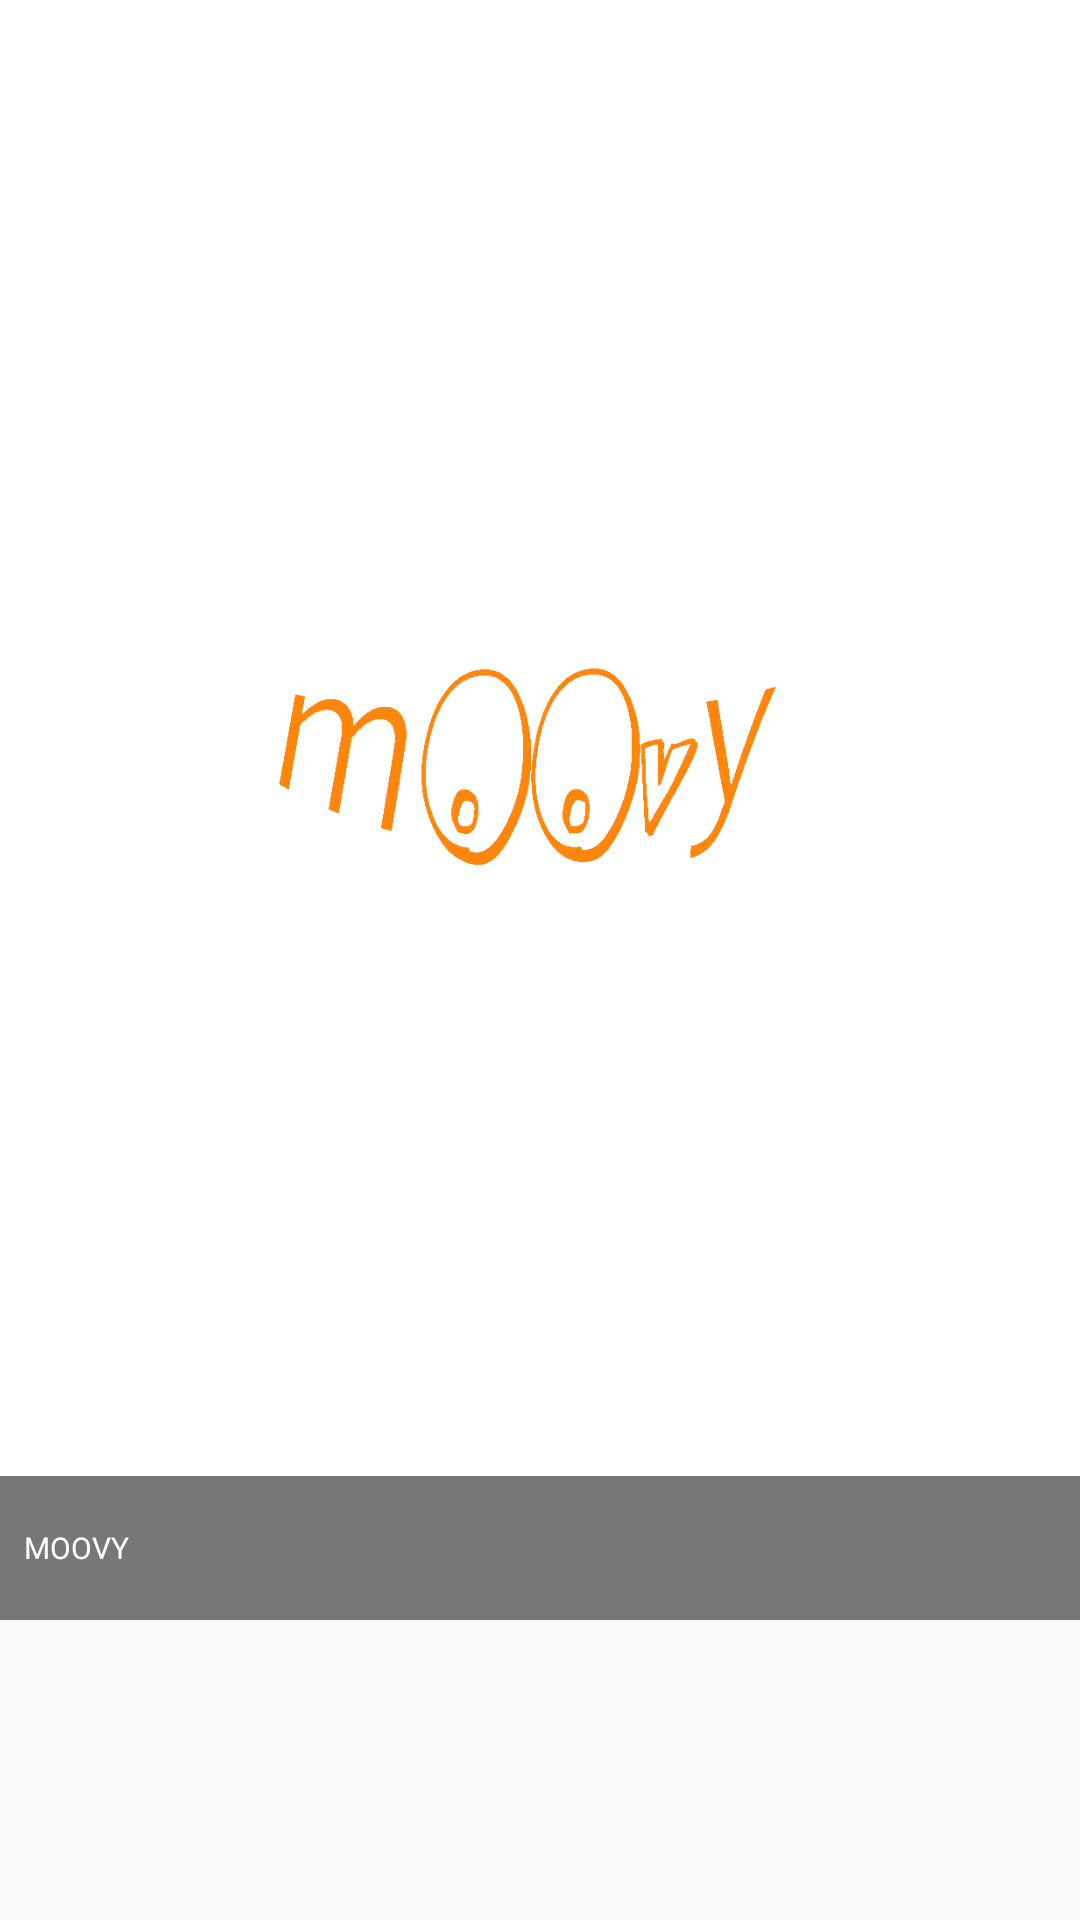

Android layout source for this screen:
<!-- AndroidManifest.xml: application theme AppTheme.NoActionBar -->
<!-- res/layout/movies_of_people_cell.xml -->
<?xml version="1.0" encoding="utf-8"?>
<android.support.constraint.ConstraintLayout
    xmlns:android="http://schemas.android.com/apk/res/android"
    android:layout_width="120dp"
    android:layout_height="180dp"
    android:id="@+id/movies_of_people_cell"
    xmlns:app="http://schemas.android.com/apk/res-auto"
    app:layout_constraintDimensionRatio="H,2:3"
    >
<include layout="@layout/grid_cell"></include>
</android.support.constraint.ConstraintLayout>
<!-- res/layout/grid_cell.xml (included above) -->
<android.support.constraint.ConstraintLayout android:id="@+id/movieItemParent"
    android:layout_width="match_parent"
    android:layout_height="wrap_content"
    xmlns:android="http://schemas.android.com/apk/res/android"
    xmlns:app="http://schemas.android.com/apk/res-auto"
    xmlns:tools="http://schemas.android.com/tools">

    <ImageView
        android:id="@+id/iv_item"
        android:layout_width="0dp"
        android:layout_height="0dp"
        android:src="@drawable/moovy_orange_background"
        android:scaleType="centerCrop"

        app:layout_constraintDimensionRatio="H,2:3"
        app:layout_constraintEnd_toEndOf="parent"
        app:layout_constraintStart_toStartOf="parent"
        app:layout_constraintTop_toTopOf="parent"
        tools:ignore="UnusedAttribute" />

    <TextView
        android:id="@+id/tv_item"
        android:layout_width="match_parent"
        android:layout_height="@dimen/grid_info_height"
        android:background="#88000000"
        android:ellipsize="none"
        android:gravity="center_vertical"
        android:maxLines="2"
        android:paddingEnd="@dimen/grid_right_padding"
        android:paddingLeft="@dimen/grid_left_padding"
        android:paddingRight="@dimen/grid_right_padding"
        android:paddingStart="@dimen/grid_left_padding"
        android:text="MOOVY"
        android:textColor="@android:color/white"
        android:textSize="@dimen/grid_info_text_size"
        app:layout_constraintBottom_toBottomOf="parent"
        app:layout_constraintEnd_toEndOf="parent"
        app:layout_constraintStart_toStartOf="parent" />

    <ImageView
        android:id="@+id/favoriteIv"
        android:layout_width="@dimen/grid_info_height"
        android:layout_height="@dimen/grid_info_height"

        android:clickable="true"
        android:padding="@dimen/image_padding"
        app:layout_constraintBottom_toBottomOf="@+id/tv_item"
        app:layout_constraintEnd_toEndOf="parent"
        app:srcCompat="@drawable/ic_star_white"
        />

</android.support.constraint.ConstraintLayout>
<!-- resources referenced by this layout -->
<resources>
  <dimen name="grid_info_height">48dp</dimen>
  <dimen name="grid_info_text_size">10sp</dimen>
  <dimen name="grid_left_padding">8dp</dimen>
  <dimen name="grid_right_padding">48dp</dimen>
  <dimen name="image_padding">12dp</dimen>
  <!-- drawable moovy_orange_background: png bitmap (drawable, 23592 bytes) -->
  <style name="AppTheme.NoActionBar">
          <item name="windowActionBar">true</item>
          <item name="windowNoTitle">true</item>
      </style>
</resources>
